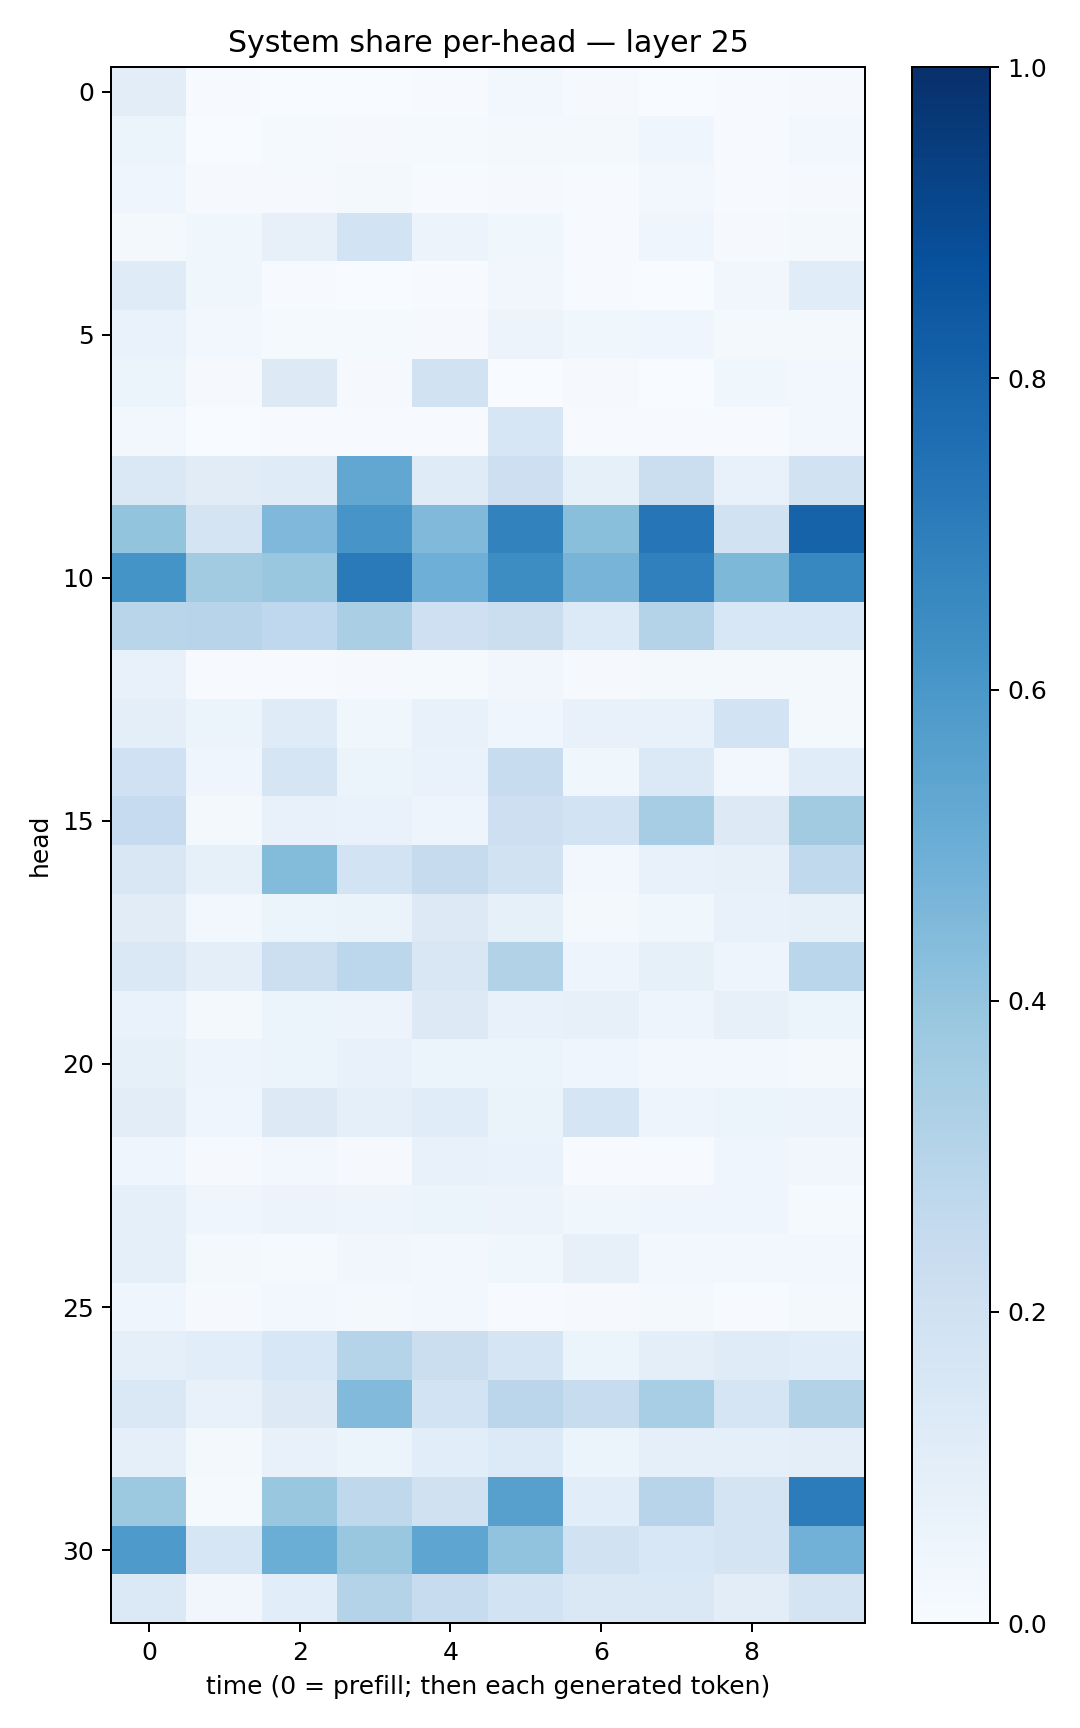

The data file committed next to this chart (first rows):
0.1018831, 0.004277753, 0.0027762128, 0.002382968, 0.004882567, 0.024363192, 0.011243611, 0.002893036, 0.0076247617, 0.008944596
0.05288, 0.00373, 0.01405, 0.00836, 0.01193, 0.01823, 0.01574, 0.04336, 0.004779, 0.0256
0.04295, 0.008678, 0.008293, 0.01888, 0.005843, 0.00837, 0.007322, 0.02477, 0.006853, 0.009111
0.02027, 0.03664, 0.07938, 0.185, 0.05763, 0.03524, 0.007556, 0.03968, 0.008931, 0.01844
0.1193, 0.03871, 0.006672, 0.001667, 0.00622, 0.03135, 0.007433, 0.001578, 0.03335, 0.1171
0.06707, 0.0241, 0.0119, 0.01216, 0.01014, 0.05831, 0.03738, 0.04125, 0.02212, 0.02317
0.05895, 0.009258, 0.1297, 0.008145, 0.1884, 0.003231, 0.01162, 0.003515, 0.03549, 0.02347
0.02401, 0.003802, 0.004325, 0.005757, 0.004271, 0.1564, 0.007442, 0.007049, 0.006942, 0.02685
0.1432, 0.1096, 0.1188, 0.5296, 0.1199, 0.2111, 0.084, 0.2251, 0.07318, 0.1932
0.4019, 0.1766, 0.4495, 0.6082, 0.446, 0.6809, 0.4219, 0.7299, 0.193, 0.8032
0.6153, 0.3631, 0.3898, 0.7124, 0.494, 0.6433, 0.4698, 0.6909, 0.4533, 0.6669
0.2894, 0.2947, 0.2683, 0.3361, 0.2074, 0.2253, 0.1366, 0.3075, 0.1537, 0.1542
0.07334, 0.004993, 0.005969, 0.01047, 0.01382, 0.03459, 0.01056, 0.01815, 0.02047, 0.0175
0.09997, 0.05139, 0.1184, 0.0358, 0.0746, 0.04306, 0.07344, 0.07311, 0.1841, 0.02232
0.2012, 0.04624, 0.1684, 0.06037, 0.06895, 0.236, 0.03768, 0.1385, 0.02851, 0.1171
0.247, 0.02234, 0.07664, 0.06863, 0.04784, 0.2127, 0.1855, 0.3479, 0.1255, 0.3606
0.1506, 0.08349, 0.4381, 0.1863, 0.2438, 0.1894, 0.02506, 0.07305, 0.08019, 0.2649
0.1124, 0.02446, 0.05972, 0.06468, 0.1322, 0.08288, 0.01657, 0.03656, 0.07193, 0.08219
0.1442, 0.09543, 0.2164, 0.2788, 0.1516, 0.3135, 0.04768, 0.08392, 0.04734, 0.2858
0.06751, 0.01672, 0.05225, 0.05823, 0.1327, 0.07486, 0.08132, 0.0496, 0.07957, 0.06005
0.08283, 0.04941, 0.05406, 0.07181, 0.05161, 0.05263, 0.04141, 0.02883, 0.02429, 0.01613
0.1023, 0.04557, 0.1261, 0.09225, 0.1143, 0.06368, 0.1681, 0.04766, 0.05179, 0.05725
0.04233, 0.008468, 0.03105, 0.008474, 0.07293, 0.06827, 0.007244, 0.006513, 0.04645, 0.03472
0.08804, 0.04304, 0.05689, 0.04705, 0.06039, 0.05584, 0.03674, 0.03959, 0.04066, 0.0131
0.08875, 0.01592, 0.01248, 0.03351, 0.03057, 0.03765, 0.07869, 0.02999, 0.02518, 0.0281
0.04043, 0.0104, 0.02397, 0.01934, 0.02381, 0.007212, 0.009097, 0.01882, 0.00457, 0.02058
0.08672, 0.1087, 0.1555, 0.304, 0.2214, 0.168, 0.05972, 0.09936, 0.1203, 0.1084
0.1429, 0.0709, 0.1299, 0.4434, 0.1858, 0.2814, 0.2375, 0.3451, 0.1693, 0.3136
0.09035, 0.01912, 0.075, 0.05964, 0.1087, 0.1352, 0.06172, 0.08627, 0.08598, 0.09813
0.3753, 0.01407, 0.3904, 0.27, 0.1989, 0.5623, 0.1077, 0.2959, 0.1747, 0.704
0.5876, 0.1575, 0.503, 0.3885, 0.5388, 0.4032, 0.1897, 0.1551, 0.1761, 0.484
0.1396, 0.03323, 0.1055, 0.3058, 0.2421, 0.1848, 0.1444, 0.146, 0.1053, 0.1721
